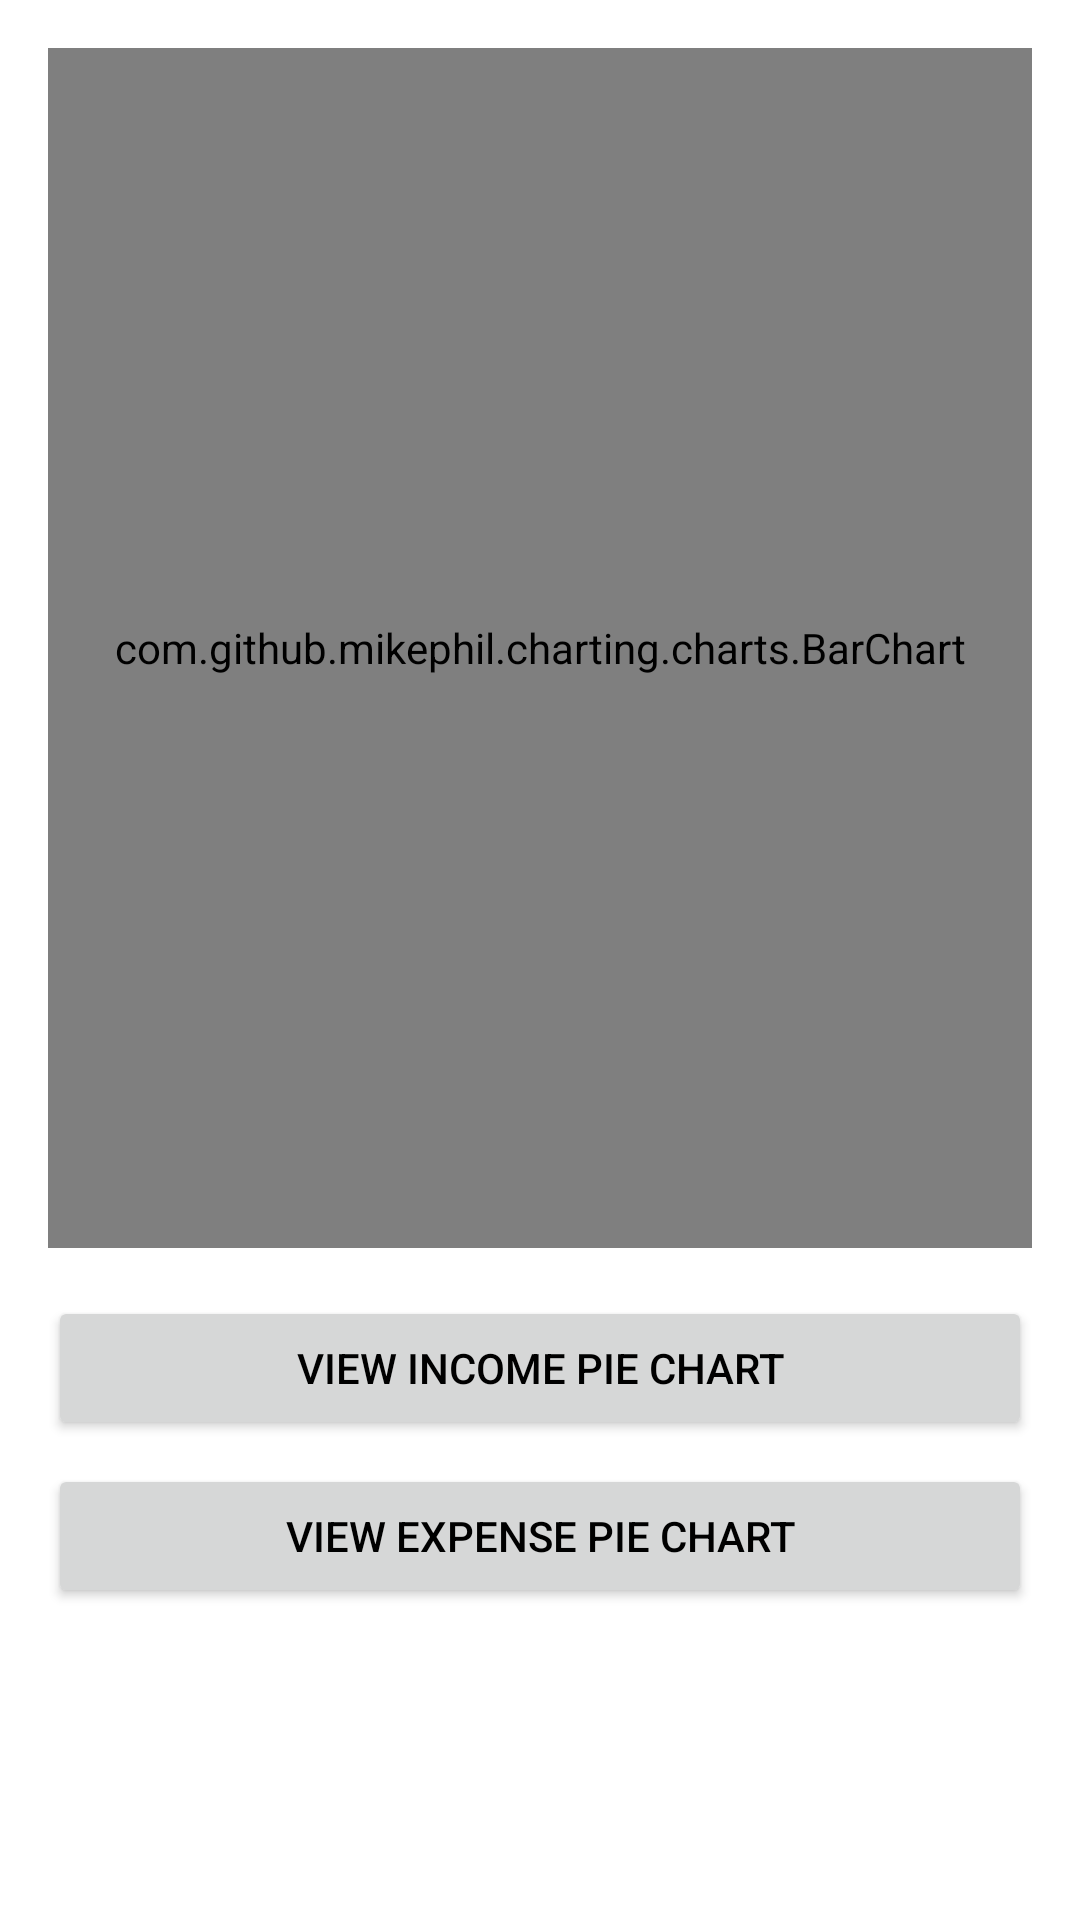

Write the Android layout XML for this screen, with the resource values it uses.
<!-- AndroidManifest.xml: application theme Theme.ThryftApp -->
<!-- res/layout/activity_graph.xml -->
<?xml version="1.0" encoding="utf-8"?>
<LinearLayout xmlns:android="http://schemas.android.com/apk/res/android"
    android:layout_width="match_parent"
    android:layout_height="match_parent"
    android:orientation="vertical"
    android:padding="16dp">

    <com.github.mikephil.charting.charts.BarChart
        android:id="@+id/barChart"
        android:layout_width="match_parent"
        android:layout_height="400dp" />

    
    <Button
        android:id="@+id/incomePieChartBtn"
        android:layout_width="match_parent"
        android:layout_height="wrap_content"
        android:text="View Income Pie Chart"
        android:layout_marginTop="16dp" />

    
    <Button
        android:id="@+id/expensePieChartBtn"
        android:layout_width="match_parent"
        android:layout_height="wrap_content"
        android:text="View Expense Pie Chart"
        android:layout_marginTop="8dp" />

</LinearLayout>
<!-- resources referenced by this layout -->
<resources>
  <style name="Theme.ThryftApp" parent="Base.Theme.ThryftApp" />
  <style name="Base.Theme.ThryftApp" parent="Theme.Material3.DayNight.NoActionBar">
          <item name="android:statusBarColor">@color/colorphone</item>
          <item name="android:navigationBarColor">@color/colorphone</item>
          <item name="colorControlActivated">@color/thryft_purple</item>
          <item name="colorSurfaceVariant">@color/purple_200</item>
          <item name="android:colorBackground">@color/white</item> 
          <item name="android:textColor">@color/black</item> 
  
      </style>
  <color name="colorphone">#674fa3</color>
  <color name="thryft_purple">#6b09e4</color>
  <color name="purple_200">#CE93D8</color>
  <color name="white">#FFFFFFFF</color>
  <color name="black">#FF000000</color>
</resources>
